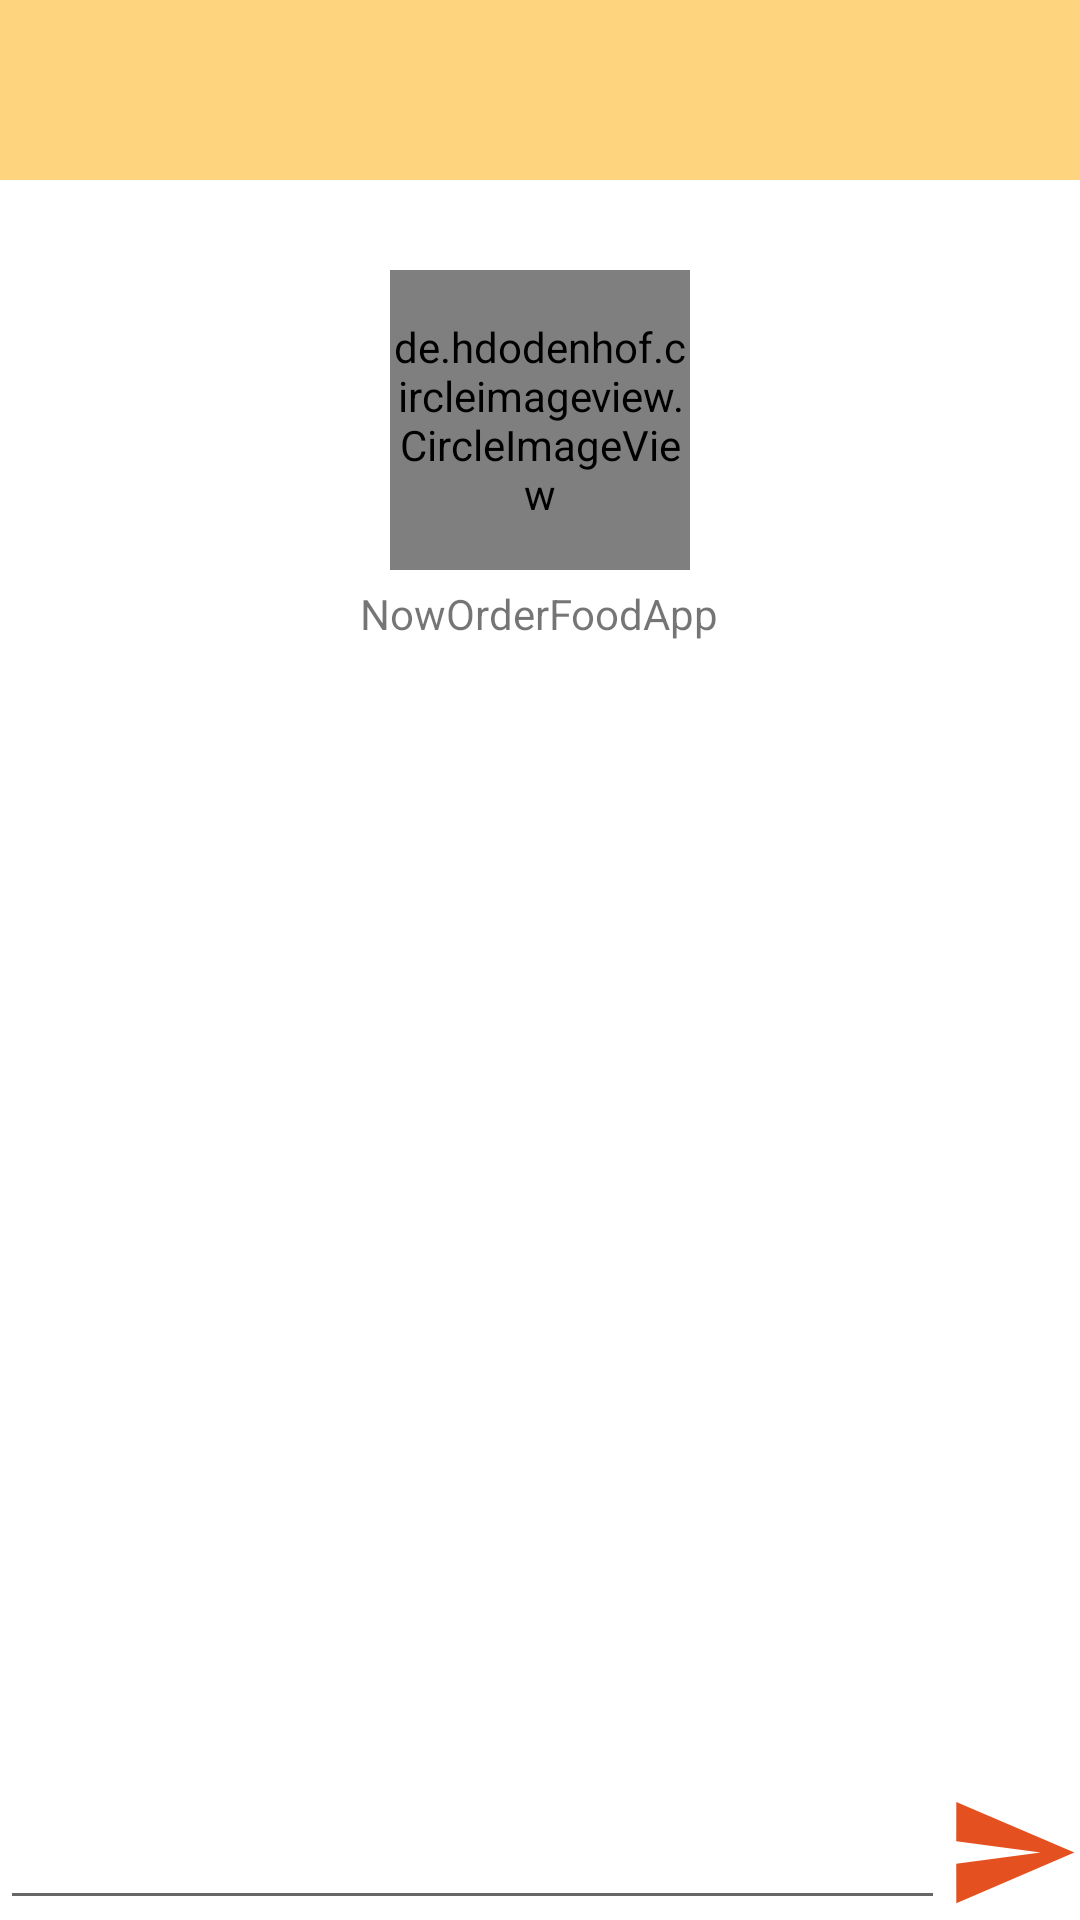

Android layout source for this screen:
<!-- AndroidManifest.xml: application theme Theme.NowOrderFoodApp -->
<!-- res/layout/chat_fragment.xml -->
<?xml version="1.0" encoding="utf-8"?>
<layout xmlns:android="http://schemas.android.com/apk/res/android"
    xmlns:app="http://schemas.android.com/apk/res-auto">
    <androidx.constraintlayout.widget.ConstraintLayout
        android:layout_width="match_parent"
        android:layout_height="match_parent"
        android:id="@+id/chatfragment"
        android:orientation="vertical">

        <LinearLayout
            android:id="@+id/bar"
            android:layout_width="match_parent"
            android:layout_height="60dp"
            android:background="@color/gray_orange"
            android:orientation="vertical"
            app:layout_constraintEnd_toEndOf="parent"
            app:layout_constraintStart_toStartOf="parent"
            app:layout_constraintTop_toTopOf="parent"/>


        <androidx.core.widget.NestedScrollView
            android:id="@+id/scroll_view"
            android:layout_width="match_parent"
            android:layout_height="0dp"
            app:layout_constraintBottom_toTopOf="@+id/sending_mess"
            app:layout_constraintEnd_toEndOf="parent"
            app:layout_constraintStart_toStartOf="parent"
            app:layout_constraintTop_toBottomOf="@+id/bar"
            >

            <LinearLayout
                android:id="@+id/receive_user"
                android:layout_width="match_parent"
                android:layout_height="match_parent"
                android:gravity="center"
                android:orientation="vertical">

                <de.hdodenhof.circleimageview.CircleImageView
                    android:id="@+id/receive_user_avatar"
                    android:layout_width="100dp"
                    android:layout_height="100dp"
                    android:layout_marginTop="30dp"
                    android:src="@drawable/ic_user_receiver" />

                <TextView
                    android:id="@+id/receive_user_name"
                    android:layout_width="wrap_content"
                    android:layout_height="wrap_content"
                    android:layout_marginTop="5dp"
                    android:text="@string/app_name" />

                <androidx.recyclerview.widget.RecyclerView
                    android:id="@+id/message_recycle_view"
                    android:layout_width="match_parent"
                    android:layout_height="wrap_content"
                    android:layout_marginTop="40dp"
                    />
            </LinearLayout>

        </androidx.core.widget.NestedScrollView>


        <EditText
            android:id="@+id/sending_mess"
            android:layout_width="0dp"
            android:layout_height="45dp"
            android:importantForAutofill="no"
            android:inputType="text"
            android:paddingStart="10dp"
            android:paddingEnd="10dp"
            app:layout_constraintBottom_toBottomOf="parent"
            app:layout_constraintEnd_toStartOf="@+id/sending_button"
            app:layout_constraintStart_toStartOf="parent" />

        <androidx.appcompat.widget.AppCompatImageView
            android:id="@+id/sending_button"
            android:layout_width="45dp"
            android:layout_height="45dp"
            android:src="@drawable/ic_send"
            app:layout_constraintBottom_toBottomOf="parent"
            app:layout_constraintEnd_toEndOf="parent"
            />

    </androidx.constraintlayout.widget.ConstraintLayout>
</layout>
<!-- resources referenced by this layout -->
<resources>
  <color name="gray_orange">#FFD47E</color>
  <!-- drawable ic_send (drawable) -->
  <vector android:autoMirrored="true" android:height="24dp"
      android:tint="#E55020" android:viewportHeight="24"
      android:viewportWidth="24" android:width="24dp" xmlns:android="http://schemas.android.com/apk/res/android">
      <path android:fillColor="@android:color/white" android:pathData="M2.01,21L23,12 2.01,3 2,10l15,2 -15,2z"/>
  </vector>
  <!-- drawable ic_user_receiver: jpg bitmap (drawable, 37189 bytes) -->
  <string name="app_name">NowOrderFoodApp</string>
  <style name="Theme.NowOrderFoodApp" parent="Theme.MaterialComponents.DayNight.NoActionBar">
          
          <item name="android:windowFullscreen">true</item>
          <item name="colorPrimary">@color/purple_500</item>
          <item name="colorPrimaryVariant">@color/purple_700</item>
          <item name="colorOnPrimary">@color/white</item>
          
          <item name="colorSecondary">@color/teal_200</item>
          <item name="colorSecondaryVariant">@color/teal_700</item>
          <item name="colorOnSecondary">@color/black</item>
          
          <item name="android:statusBarColor" tools:targetApi="l">?attr/colorPrimaryVariant</item>
          
      </style>
  <color name="purple_500">#FF6200EE</color>
  <color name="purple_700">#FF3700B3</color>
  <color name="white">#FFFFFFFF</color>
  <color name="teal_200">#FF03DAC5</color>
  <color name="teal_700">#FF018786</color>
  <color name="black">#FF000000</color>
</resources>
